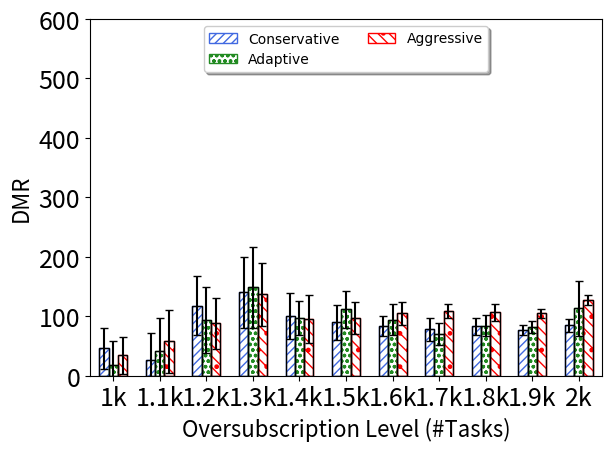

Reproduce this figure in Python.
import numpy as np
import matplotlib.pyplot as plt
from scipy import stats
import math
def getMeanAndCI(ontimes,i):
    n, min_max, mean, var, skew, kurt = stats.describe(ontimes)
    std=math.sqrt(var)
    R = stats.norm.interval(0.95,loc=mean,scale=std/math.sqrt(i)) #definition's way
    # [redacted]
    diff=mean-R[0]
    print("mean="+str(mean))
    return mean,diff
    # [redacted]
    #return ci #dr.Amini's dropbox file way

def insMeanAndCI(mean,CI,raw,count,l):
    cin=getMeanAndCI(raw[l],count)
    mean.append(cin[0])
    CI.append(cin[1])

#function specific to each graph, if it need some normalize    
def normalizeSubstract(oldlist,baseline):
    newlist=[]
    sequence=0
    for i in range(len(baseline)):
        newlist.append([])
        for j in range(len(baseline[i])):
            newlist[i].append(baseline[i][j]-oldlist[i][j])
            #print("newSeq")
    return newlist

##########start data section
#dump raw data here, so we can calculate both average and confidence interval


#Head=[1.0, 1.4, 1.7, 1.9, 2.0, 2.1, 2.3, 2.6, 3.0, 3.5, 4.0]

#Conservative
Cons_raw=[[534,405,319,475,529,114,427,332,285,347,391,123,510,743,309,518,253,431,239,243,724,825,410,336,219,413,159,328,234,507],[610,353,407,715,791,150,861,172,365,527,624,163,472,934,424,703,514,460,341,905,937,831,619,681,444,592,332,407,738,703],[825,453,624,755,973,327,726,370,431,620,688,410,640,1075,195,770,651,748,320,945,1057,1043,718,773,530,861,839,380,975,669],[1110,511,1113,945,1095,972,1128,857,578,709,1021,845,713,1179,637,915,836,780,380,1067,1174,1122,1094,991,876,1076,1139,742,1078,781],[1197,539,1211,1235,1242,1031,1232,1088,938,968,1223,970,1059,1245,928,965,1064,844,676,1154,1253,1230,1207,1045,1167,1193,1214,985,1168,1109],[1319,822,1289,1356,1344,1281,1310,1302,1010,1115,1318,1282,1281,1353,1046,1088,1263,1201,1288,1218,1360,1330,1305,1084,1333,1289,1344,1313,1300,1086],[1404,1161,1448,1465,1461,1375,1419,1374,1411,1308,1443,1385,1200,1504,1256,1124,1340,1386,1220,1396,1501,1434,1430,1274,1429,1463,1423,1449,1398,1420],[1529,1530,1552,1574,1597,1505,1559,1500,1524,1266,1561,1513,1326,1600,1275,1391,1563,1505,1419,1501,1611,1540,1554,1488,1528,1561,1590,1536,1540,1532],[1639,1673,1629,1672,1715,1641,1701,1640,1667,1440,1664,1591,1642,1683,1543,1611,1682,1636,1569,1584,1695,1657,1661,1533,1661,1679,1696,1646,1663,1672],[1751,1797,1741,1748,1789,1730,1795,1734,1816,1601,1781,1768,1743,1801,1771,1743,1778,1756,1746,1767,1814,1761,1771,1618,1718,1758,1772,1813,1731,1758],[1795,1880,1827,1899,1884,1829,1882,1776,1891,1758,1873,1846,1875,1872,1869,1840,1888,1838,1844,1771,1883,1826,1883,1708,1841,1878,1876,1933,1855,1851]]

#Aggressive
Agg_raw=[[494,385,269,588,647,67,561,223,410,327,522,155,478,740,143,667,235,356,304,178,888,744,264,327,305,415,100,286,450,510],[692,380,427,728,639,152,410,407,406,477,362,205,399,733,264,742,517,645,419,898,988,855,374,749,460,488,287,409,785,540],[934,482,705,799,939,661,488,390,460,698,782,565,643,1026,297,829,634,721,425,978,916,1023,678,810,380,818,1017,523,983,681],[1111,703,1096,1084,1029,962,1117,912,785,735,1004,431,762,1178,551,918,940,821,480,1022,1159,1128,1150,861,912,1100,1136,605,1001,883],[1185,585,1227,1256,1245,1128,1230,1201,1111,863,1172,856,1172,1248,936,957,1237,832,652,1152,1237,1170,1192,965,1022,1151,1187,1121,1243,1014],[1312,742,1290,1335,1340,1297,1242,1134,1311,1073,1316,1269,1115,1341,1135,1048,1215,1063,1258,1319,1358,1318,1325,1119,1263,1342,1296,1341,1291,1210],[1403,1033,1438,1419,1465,1321,1433,1364,1426,1140,1433,1358,1377,1481,1182,1117,1316,1322,1262,1380,1472,1434,1438,1161,1418,1423,1409,1444,1393,1400],[1502,1458,1533,1538,1559,1523,1531,1469,1506,1320,1524,1486,1392,1553,1260,1259,1493,1485,1336,1481,1589,1529,1570,1300,1513,1536,1546,1562,1520,1473],[1611,1673,1611,1625,1686,1625,1674,1655,1628,1431,1644,1573,1533,1655,1549,1588,1670,1633,1559,1580,1659,1652,1655,1477,1635,1636,1638,1648,1612,1651],[1696,1788,1692,1707,1729,1718,1752,1770,1777,1585,1765,1710,1738,1741,1733,1731,1749,1714,1723,1668,1746,1747,1751,1629,1755,1734,1731,1771,1721,1745],[1773,1864,1798,1841,1827,1796,1844,1841,1860,1647,1844,1774,1829,1819,1790,1793,1856,1814,1762,1706,1832,1808,1867,1682,1752,1829,1827,1889,1791,1834]]

#Adaptive
Adapt_raw=[[443,316,354,573,419,116,417,322,275,369,599,381,410,812,119,638,235,495,250,606,694,762,380,513,211,342,124,324,477,526],[744,439,670,653,592,157,807,442,335,566,456,135,422,875,189,780,502,540,316,958,902,915,583,739,406,419,280,442,439,634],[805,493,846,895,1056,300,525,237,479,706,689,536,809,954,299,857,675,648,402,940,876,1042,904,790,573,825,1034,356,850,716],[1106,542,1119,967,1016,420,1030,681,868,754,986,846,951,1169,670,915,789,762,580,1022,1171,1121,1141,924,1024,1020,1138,696,943,835],[1191,740,1197,1253,1241,1148,1220,1176,1089,908,1211,1012,754,1225,900,965,1091,814,699,1185,1253,1228,1215,1063,1065,1146,1214,1088,1224,992],[1307,755,1290,1351,1355,1297,1321,1228,1105,963,1308,1262,974,1360,1047,1051,1132,1154,1270,1294,1370,1332,1328,1199,1237,1325,1310,1211,1282,1163],[1399,1135,1404,1466,1480,1388,1429,1364,1448,1167,1444,1334,1369,1497,1133,1195,1291,1422,1056,1388,1486,1436,1437,1240,1413,1453,1438,1462,1382,1436],[1543,1495,1531,1588,1580,1530,1536,1504,1565,1285,1537,1484,1524,1604,1375,1389,1558,1500,1478,1508,1615,1539,1565,1358,1512,1574,1610,1568,1542,1515],[1630,1690,1621,1679,1712,1652,1692,1608,1672,1411,1656,1609,1641,1685,1547,1622,1653,1654,1605,1573,1688,1668,1678,1451,1669,1681,1698,1673,1646,1678],[1735,1818,1727,1769,1793,1729,1798,1714,1807,1610,1796,1766,1714,1763,1763,1748,1776,1737,1723,1683,1815,1756,1790,1606,1776,1760,1758,1794,1744,1742],[1818,1891,1853,1907,1898,1815,1872,1841,1885,1692,1880,1793,1896,1886,1849,1850,1882,1818,1795,1709,1880,1839,1884,1704,1800,1175,1866,1927,1848,1858]]

#Nomerge
Nomerge_raw=[[639,411,290,574,557,178,517,206,286,263,537,390,543,771,163,668,213,447,224,297,911,824,430,521,426,476,144,288,356,510],[757,438,461,751,959,294,907,225,352,585,351,150,577,820,506,850,538,502,475,636,1037,983,360,802,599,555,199,487,687,729],[1000,564,895,883,1095,920,808,503,435,784,797,594,941,1141,471,895,650,756,520,653,1126,1089,796,923,561,948,975,460,1040,697],[1161,912,1180,1075,1222,1136,1186,821,999,859,1199,579,1094,1237,1106,997,1122,1119,691,1078,1217,1235,1176,1036,759,1206,1136,1097,1150,892],[1269,795,1286,1336,1317,1214,1298,1276,1072,1212,1307,1116,878,1326,1229,1031,1242,910,729,1251,1330,1329,1303,1098,958,1297,1248,1252,1323,1165],[1380,1082,1387,1423,1428,1397,1390,1339,1259,1062,1410,1366,1337,1435,1276,1226,1288,1052,1280,1372,1443,1430,1417,1191,1337,1444,1397,1433,1398,1245],[1510,1310,1519,1531,1550,1461,1520,1494,1498,1300,1532,1432,1351,1568,1269,1194,1419,1468,1471,1465,1548,1535,1516,1354,1511,1544,1485,1525,1492,1441],[1621,1623,1624,1630,1664,1609,1629,1568,1607,1473,1634,1516,1548,1658,1398,1350,1651,1587,1392,1628,1675,1634,1658,1508,1608,1642,1646,1652,1630,1544],[1720,1778,1720,1733,1778,1730,1764,1710,1724,1637,1746,1690,1667,1753,1720,1698,1736,1714,1728,1637,1767,1767,1735,1664,1675,1763,1752,1725,1750,1691],[1825,1892,1811,1833,1869,1780,1854,1867,1892,1659,1860,1831,1848,1851,1836,1832,1867,1820,1856,1770,1878,1868,1861,1718,1796,1853,1823,1865,1830,1825],[1908,1989,1907,1980,1975,1916,1958,1958,1962,1755,1954,1894,1983,1959,1933,1930,1950,1918,1933,1861,1977,1939,1972,1819,1921,1966,1939,1990,1935,1922]]









#create array for mean, and confidence interval
Cons=[]
Agg=[]
Adapt=[]
#
Cons_ci=[]
Agg_ci=[]
Adapt_ci=[]
#calculate CI and mean
column=len(Cons_raw)

######## normalize the data
Cons_raw=normalizeSubstract(Cons_raw,Nomerge_raw)
Agg_raw=normalizeSubstract(Agg_raw,Nomerge_raw)
Adapt_raw=normalizeSubstract(Adapt_raw,Nomerge_raw)

#find mean and stdErr
for l in range(column):
    #format: mean array, CI array, raw data, how many trials in the raw data
    #don't forget to change number 30 to number of trials you actually test
    insMeanAndCI(Cons,Cons_ci,Cons_raw,30,l)
    insMeanAndCI(Agg,Agg_ci,Agg_raw,30,l)
    insMeanAndCI(Adapt,Adapt_ci,Adapt_raw,30,l)
    #insMeanAndCI(Nomerge,Nomerge_ci,Nomerge_raw,30,l)
###########################################
# initiation
fig, ax = plt.subplots()
axes = plt.gca()
############
#your main input parameters section
n_groups =3 # number of different data to plot, can change here without removing data
xlabel='Oversubscription Level (#Tasks)'
ylabel='DMR'
n_point = column # number of x ticks to use, must match number of xtick and number of data point
xtick=('1k','1.1k','1.2k','1.3k','1.4k','1.5k','1.6k','1.7k','1.8k','1.9k','2k')
labels=['Conservative',"Adaptive",'Aggressive']
legendcolumn= 2 #number of column in the legend
data=[Cons,Adapt,Agg]
yerrdata=[Cons_ci,Adapt_ci,Agg_ci]
axes.set_ylim([0,600]) #y axis scale
ticklabelsize=18
axislabelfontsize=16

############
#auto calculated values and some rarely change config, can also overwrite
axes.set_xlim([-0.5, len(xtick)-0.5]) #y axis
font = {'family' : 'DejaVu Sans',
        #'weight' : 'bold',
        'size'   : 16 }
bar_width =1.0/(n_groups+2) 
edgecols=['royalblue','forestgreen','red','mediumblue','orange','pink','limegreen','lightblue','darkgreen'] #prepared 9 colors
#hatch_arr=[".","x"]
hatch_arr=["////","ooo",".\\\\\\","----","**","xxx","+++",".///","////////"] #prepared 9 hatch style
opacity = 1 #chart opacity
offsetindex=(n_groups-1)/2.0


############
#plot section
plt.rc('font', **font)
index = np.arange(n_point)
print("data"+str(data))
print("yerrdata"+str(yerrdata))
for i in range(0,n_groups):
    #draw internal hatch, and labels
    plt.bar(index - (offsetindex-i)*bar_width, data[i], bar_width,
                     alpha=opacity,                 
                     hatch=hatch_arr[i],
                    #color=edgecols[i],
                	 color='white',
		     edgecolor=edgecols[i],
             label=labels[i],
		     lw=1.0,
		     zorder = 0)
    #draw black liner and error bar
    plt.bar(index - (offsetindex-i)*bar_width, data[i], bar_width, yerr =
		    yerrdata[i],                              
                    color='none',
		    error_kw=dict(ecolor='black',capsize=3),
                    edgecolor='k',
		    zorder = 1,
		    lw=1.0)

plt.tick_params(axis='both', which='major', labelsize=ticklabelsize)
plt.tick_params(axis='both', which='minor', labelsize=ticklabelsize)
plt.xlabel(xlabel,fontsize=axislabelfontsize)
plt.ylabel(ylabel,fontsize=axislabelfontsize)
#plt.title('Execution time (deadline sorted batch queue)') #generally, we add title in latex
ax.set_xticks(index)
ax.set_xticklabels(xtick)
ax.legend(loc='upper center', prop={'size': 10},bbox_to_anchor=(0.5, 1.00), shadow= True, ncol=legendcolumn)

plt.tight_layout()
plt.show()


